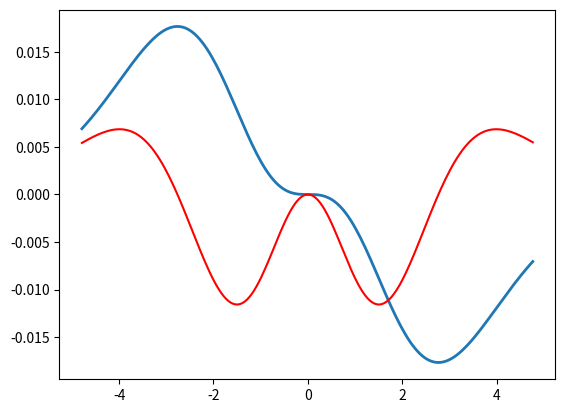

Here is the Python script that generated this plot:
# -*- coding=utf-8 -*-
import math
from math import *
import matplotlib.pyplot as plt
import numpy as np

sigma = 4.0/sqrt(2.0*math.pi)

def phi(x):
	return (1.0+erf(x/sqrt(2.0)))/2.0

def norm_d(x):
	return exp(-x*x*math.pi/16.0)/4.0

def sigmoid(x):
	return 1.0/(1.0+exp(-x))

def f_sig(x):
	return log(math.e,1.0+exp(x))
x = np.arange(-3.0*sigma,3.0*sigma,0.05)
#sigmoid函数和正态分布函数N(0,sigma)的积分函数之差，用蓝色曲线表示
y = [sigmoid(xi)-phi(xi/sigma) for xi in x]
#sigmoid函数的导函数和正态分布函数之差，用红色曲线表示
y1 = [sigmoid(xi)*(1-sigmoid(xi))-norm_d(xi) for xi in x]

plt.plot(x,y,linewidth = 2)
plt.plot(x,y1,color = '#FF0000')
plt.show()
'''可以说，sigmoid函数就是正态分布函数的高仿版'''